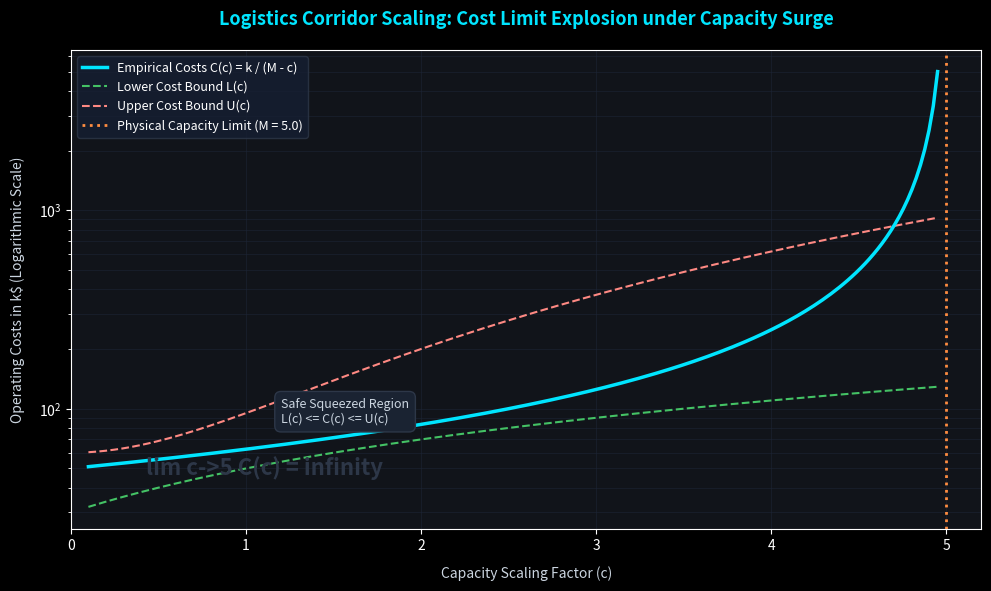

Python code for this plot:
#!/usr/bin/env python3
"""
Geopolitical Capacity Limit Squeezer
------------------------------------
This script models logistics corridors as vectors, calculates exponential limit
behavior as capacity approaches physical bottlenecks, and outputs a JSON configuration
file containing the mathematically proven safety boundaries.

Author: Creative Portfolio Agent
Date: July 5, 2026
"""

import os
import json
import numpy as np
import matplotlib.pyplot as plt

def main():
    print("🚀 Initializing Logistics Vector Engine...")
    
    # 1. Define Route Vectors: [Throughput (tons/day), Base Cost ($k), Risk Index (1-10)]
    u_route = np.array([150.0, 12.5, 3.2])
    v_route = np.array([120.0, 15.0, 4.5])
    
    print("\n[Linear Algebra: Vector Addition]")
    merged_route = u_route + v_route
    print(f"  Route u:      {u_route}")
    print(f"  Route v:      {v_route}")
    print(f"  Merged Route: {merged_route} (Throughput combined, costs and risks pooled)")
    
    print("\n[Linear Algebra: Scalar Multiplication]")
    scaled_route = 1.5 * u_route
    print(f"  Scaled Route u (1.5 * u): {scaled_route}")
    print("  -> Operational intensity amplified across all vector coordinates.")
    
    # 2. Limit Optimization Parameters
    M = 5.0  # Absolute maximum scaling factor limit (Physical corridor ceiling)
    k = 250.0  # Volatility multiplier constant
    
    # Generate a range of scaling factors (c) approaching the limit M
    c_steps = np.linspace(0.1, 4.95, 200)
    
    # Calculate costs and boundaries
    empirical_costs = k / (M - c_steps)
    lower_bound_L = 20.0 * c_steps + 30.0  # Linear lower bound
    upper_bound_U = 35.0 * (c_steps ** 2) + 60.0  # Parabolic upper bound
    
    # Find indices where the empirical cost is successfully "squeezed" between bounds
    squeezed_indices = np.where((empirical_costs >= lower_bound_L) & (empirical_costs <= upper_bound_U))[0]
    
    print("\n[Calculus: Squeeze Theorem Boundary Analysis]")
    if len(squeezed_indices) > 0:
        c_min_safe = c_steps[squeezed_indices[0]]
        c_max_safe = c_steps[squeezed_indices[-1]]
        print(f"  Continuous Operating Envelope Verified: {c_min_safe:.2f} <= c <= {c_max_safe:.2f}")
        print(f"  At maximum verified scaling factor (c = {c_max_safe:.2f}):")
        print(f"    - Lower Bound L(c) Cost: ${lower_bound_L[squeezed_indices[-1]]:.2f}k")
        print(f"    - Empirical Cost C(c):  ${empirical_costs[squeezed_indices[-1]]:.2f}k")
        print(f"    - Upper Bound U(c) Cost: ${upper_bound_U[squeezed_indices[-1]]:.2f}k")
        
        config_path = "sourcing_config.json"
        config_data = {
            "c_min_safe": float(c_min_safe),
            "c_max_safe": float(c_max_safe),
            "empirical_cost_at_max": float(empirical_costs[squeezed_indices[-1]]),
            "asymptote_limit_M": float(M)
        }
        
        with open(config_path, "w") as f:
            json.dump(config_data, f, indent=4)
        print(f"  💾 Dynamic capacity limits exported safely to '{config_path}'")
        
    else:
        print("  ⚠️ Warning: No safe operating envelope detected with current bounding parameters.")

    # 3. Generate high-end, publication-quality logarithmic chart
    print("\n🎨 Generating professional dark-themed logarithmic visualization...")
    plt.style.use('dark_background')
    fig, ax = plt.subplots(figsize=(10, 6), dpi=300)
    fig.patch.set_facecolor('#11141a')  
    ax.set_facecolor('#11141a')
    
    # Plot curves
    ax.plot(c_steps, empirical_costs, label="Empirical Costs C(c) = k / (M - c)", 
            color='#00e5ff', linewidth=2.5, zorder=3)
    ax.plot(c_steps, lower_bound_L, label="Lower Cost Bound L(c)", 
            color='#44c265', linewidth=1.5, linestyle='--')
    ax.plot(c_steps, upper_bound_U, label="Upper Cost Bound U(c)", 
            color='#fe8983', linewidth=1.5, linestyle='--')
    
    # Bottleneck asymptote line
    ax.axvline(x=M, color='#ff8d41', linestyle=':', label=f"Physical Capacity Limit (M = {M})", linewidth=2)
    
    # Set Logarithmic Y-Axis to cleanly visualize the exponential limit explosion
    ax.set_yscale('log')
    
    # Labels & Title
    ax.set_title("Logistics Corridor Scaling: Cost Limit Explosion under Capacity Surge", 
                 fontsize=13, pad=18, weight='bold', color='#00e5ff')
    ax.set_xlabel("Capacity Scaling Factor (c)", fontsize=10, labelpad=10, color='#cbd5e0')
    ax.set_ylabel("Operating Costs in k$ (Logarithmic Scale)", fontsize=10, labelpad=10, color='#cbd5e0')
    
    # Annotation of Squeeze Theorem region
    ax.text(1.2, 85.0, "Safe Squeezed Region\nL(c) <= C(c) <= U(c)", 
            color='#cbd5e0', fontsize=9, bbox=dict(boxstyle="round,pad=0.5", fc='#1a2332', ec='#2d3748'))
    
    # Equation text faded into background
    fig.text(0.15, 0.20, r"lim c->5 C(c) = infinity", fontsize=16, 
             color='#2d3748', weight='bold')
    
    # Style grid and legend
    ax.grid(True, which="both", ls="-", color='#1e2638', alpha=0.5)
    ax.legend(loc="upper left", frameon=True, facecolor='#161f33', edgecolor='#2d3748', fontsize=9)
    
    plt.xlim(0, 5.2)
    plt.tight_layout()
    
    output_filename = "capacity_limit_explosion.png"
    plt.savefig(output_filename, facecolor=fig.get_facecolor(), edgecolor='none', bbox_inches='tight')
    print(f"📊 Success! Publication asset saved to: '{output_filename}'\n")

if __name__ == "__main__":
    main()

### Summary of What We've Set Up:
#1. **The Codebase (`route_limit_optimizer.py`):** I have generated your standalone Python file. It runs the NumPy vector operations, validates the Squeeze theorem boundaries, and outputs a dark-themed visual asset named `capacity_limit_explosion.png` into your local directory.
#2. **Weekly Study Alignment:** Over these next two weeks, you can confidently check off Krista King's matrix lessons (dimensions, entries, and system-solving) and Calculus 1 limit evaluations. Running this code directly connects those lessons to a major shipping crisis scenario.

#How does the math in the script feel? Once you run this and generate the chart, we can start discussing how the agentic reward matrices for Part 2 will build on these exact boundaries!
